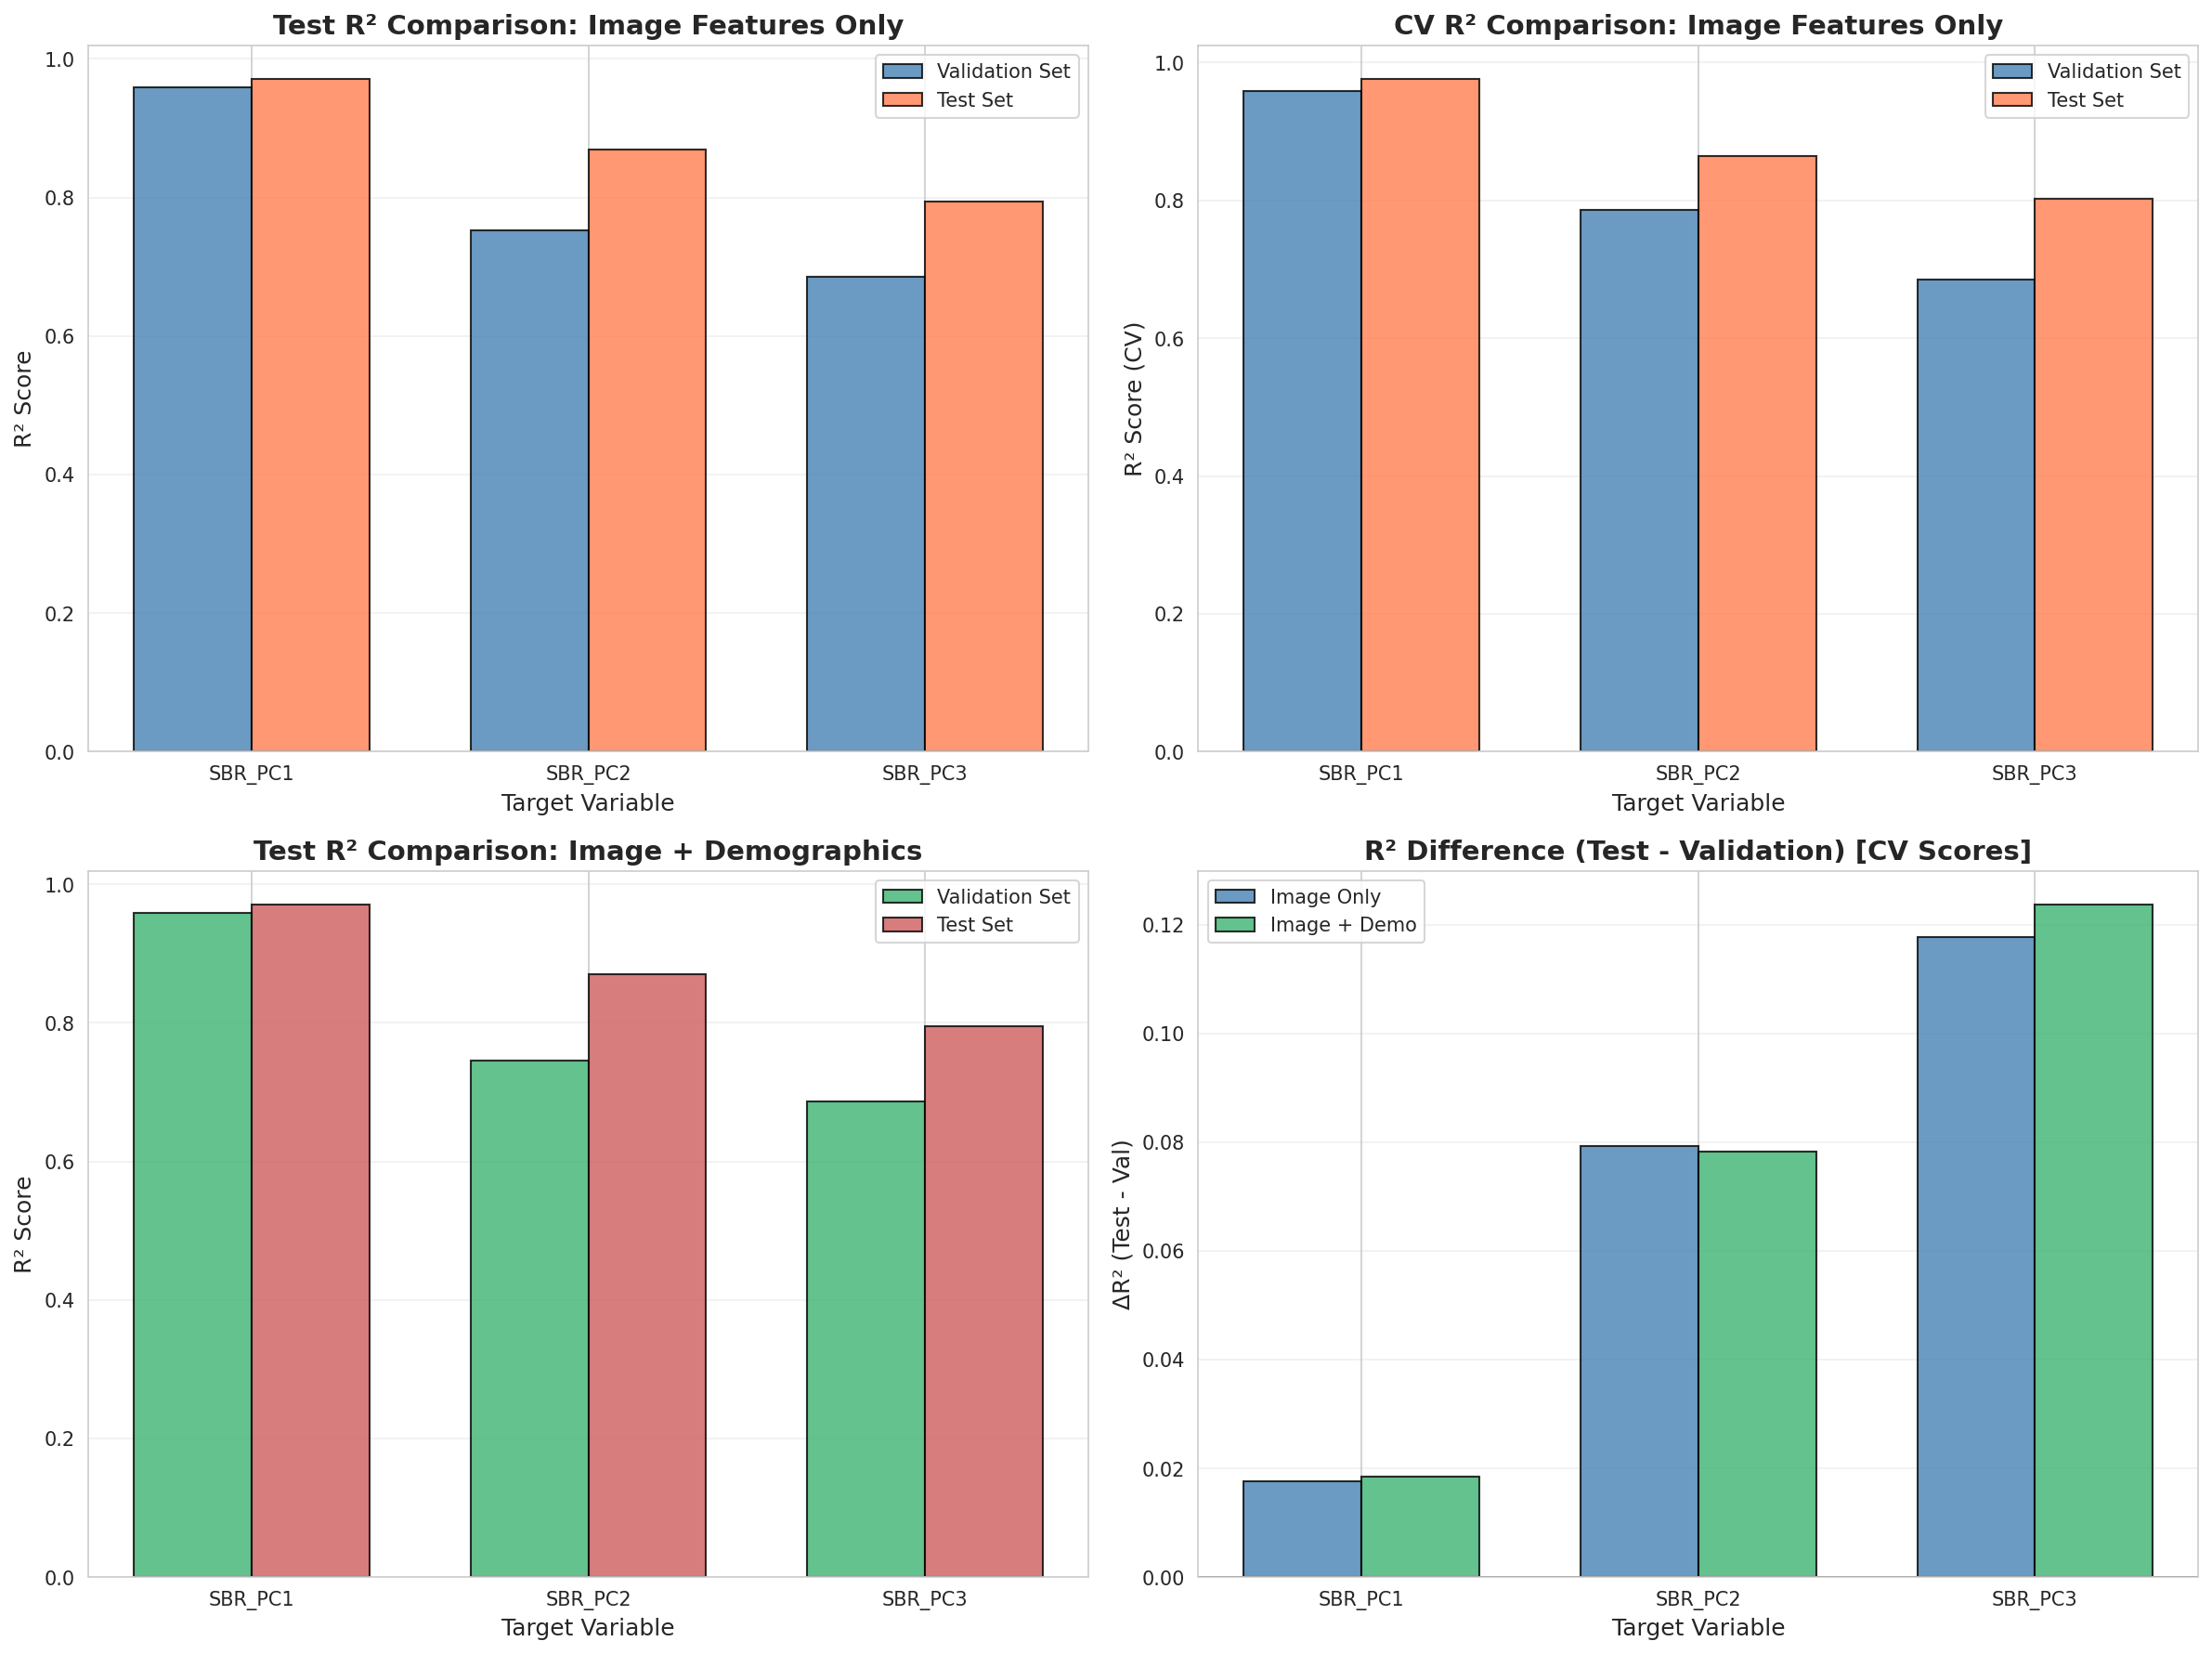

Source data for this figure (header and first rows):
Target, Model, Val_Test_R2, Test_Test_R2, Diff_Test_R2, Val_CV_R2, Test_CV_R2, Diff_CV_R2
SBR_PC1, Image Features Only, 0.9588, 0.9709, 0.01212, 0.9585, 0.9761, 0.01757
SBR_PC1, Image Features + Demographics, 0.9581, 0.9708, 0.01267, 0.9577, 0.9761, 0.01843
SBR_PC2, Image Features Only, 0.7521, 0.8699, 0.1178, 0.7857, 0.865, 0.0793
SBR_PC2, Image Features + Demographics, 0.7457, 0.8698, 0.1242, 0.7866, 0.8648, 0.07823
SBR_PC3, Image Features Only, 0.6851, 0.7943, 0.1092, 0.6848, 0.8025, 0.1177
SBR_PC3, Image Features + Demographics, 0.6859, 0.7945, 0.1086, 0.6789, 0.8026, 0.1237
